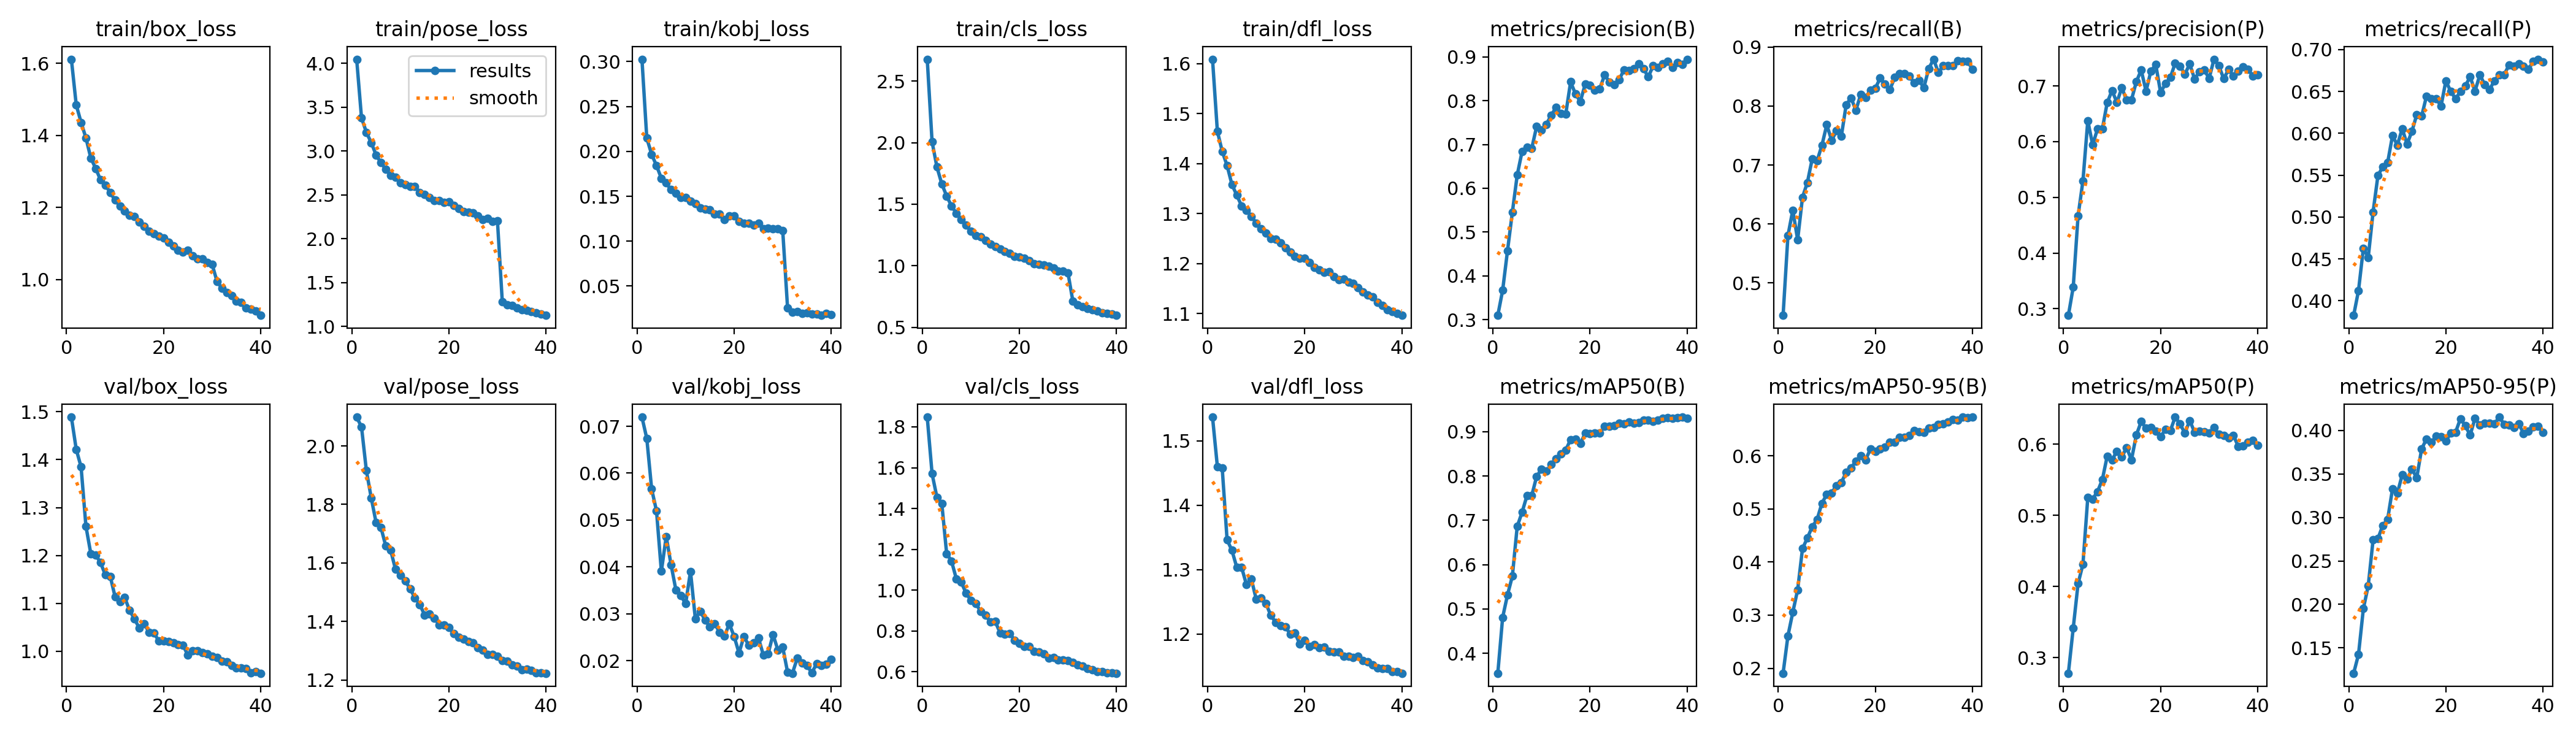

The table this chart was drawn from, first rows:
epoch, time, train/box_loss, train/pose_loss, train/kobj_loss, train/cls_loss, train/dfl_loss, metrics/precision(B), metrics/recall(B), metrics/mAP50(B), metrics/mAP50-95(B), metrics/precision(P), metrics/recall(P), metrics/mAP50(P), metrics/mAP50-95(P), val/box_loss, val/pose_loss, val/kobj_loss, val/cls_loss, val/dfl_loss, lr/pg0, lr/pg1, lr/pg2
1, 224.3, 1.611, 4.048, 0.3027, 2.677, 1.609, 0.3098, 0.4451, 0.3549, 0.1906, 0.2881, 0.3826, 0.2782, 0.1208, 1.489, 2.099, 0.07196, 1.848, 1.537, 0.0003329, 0.0003329, 0.0003329
2, 432.5, 1.485, 3.378, 0.2146, 2.006, 1.465, 0.3671, 0.5804, 0.481, 0.261, 0.3387, 0.4123, 0.3416, 0.1425, 1.422, 2.065, 0.06739, 1.57, 1.46, 0.0006498, 0.0006498, 0.0006498
3, 640.5, 1.436, 3.215, 0.1967, 1.802, 1.424, 0.4575, 0.6236, 0.5317, 0.3054, 0.4667, 0.4627, 0.4041, 0.1951, 1.385, 1.916, 0.0566, 1.455, 1.457, 0.0009501, 0.0009501, 0.0009501
4, 846.4, 1.393, 3.096, 0.1841, 1.665, 1.396, 0.5454, 0.5732, 0.574, 0.3476, 0.5295, 0.4516, 0.4313, 0.2214, 1.261, 1.823, 0.05193, 1.425, 1.346, 0.0009258, 0.0009258, 0.0009258
5, 1055, 1.337, 2.956, 0.17, 1.567, 1.358, 0.6303, 0.6454, 0.6862, 0.4253, 0.6376, 0.506, 0.5249, 0.2741, 1.204, 1.738, 0.03905, 1.179, 1.33, 0.000901, 0.000901, 0.000901
6, 1263, 1.309, 2.867, 0.1648, 1.486, 1.337, 0.684, 0.6703, 0.7181, 0.4452, 0.5943, 0.5495, 0.523, 0.2757, 1.201, 1.722, 0.04649, 1.143, 1.304, 0.0008762, 0.0008762, 0.0008762
7, 1472, 1.277, 2.792, 0.1572, 1.426, 1.315, 0.6936, 0.7104, 0.7553, 0.4663, 0.6224, 0.5602, 0.5332, 0.2909, 1.185, 1.657, 0.04043, 1.055, 1.303, 0.0008515, 0.0008515, 0.0008515
8, 1679, 1.263, 2.722, 0.1532, 1.375, 1.307, 0.6916, 0.707, 0.7563, 0.48, 0.6228, 0.5651, 0.5502, 0.2979, 1.159, 1.644, 0.03504, 1.039, 1.277, 0.0008268, 0.0008268, 0.0008268
9, 1886, 1.241, 2.703, 0.1487, 1.329, 1.294, 0.7411, 0.7335, 0.7988, 0.5106, 0.6699, 0.5971, 0.5831, 0.3328, 1.157, 1.578, 0.0339, 0.9854, 1.285, 0.000802, 0.000802, 0.000802
10, 2093, 1.22, 2.639, 0.1485, 1.279, 1.281, 0.7331, 0.7682, 0.8155, 0.5275, 0.6917, 0.5859, 0.5778, 0.3277, 1.114, 1.557, 0.03212, 0.9508, 1.254, 0.0007772, 0.0007772, 0.0007772
11, 2301, 1.204, 2.616, 0.1444, 1.245, 1.27, 0.7463, 0.7418, 0.8107, 0.5297, 0.6702, 0.6055, 0.5901, 0.349, 1.103, 1.539, 0.03903, 0.9353, 1.256, 0.0007525, 0.0007525, 0.0007525
12, 2501, 1.19, 2.598, 0.1419, 1.234, 1.261, 0.7667, 0.7578, 0.8257, 0.5441, 0.6966, 0.5872, 0.5821, 0.3439, 1.112, 1.512, 0.02893, 0.8964, 1.248, 0.0007277, 0.0007277, 0.0007277
13, 2707, 1.178, 2.599, 0.1371, 1.205, 1.25, 0.7846, 0.7489, 0.8392, 0.5498, 0.6745, 0.6023, 0.5949, 0.3555, 1.085, 1.481, 0.03053, 0.8792, 1.229, 0.000703, 0.000703, 0.000703
14, 2909, 1.176, 2.529, 0.1355, 1.177, 1.248, 0.7713, 0.8023, 0.8503, 0.5687, 0.6751, 0.6223, 0.5781, 0.3457, 1.068, 1.458, 0.02865, 0.8442, 1.218, 0.0006783, 0.0006783, 0.0006783
15, 3113, 1.16, 2.509, 0.1348, 1.157, 1.241, 0.7698, 0.8137, 0.8586, 0.5768, 0.7074, 0.6204, 0.6126, 0.3788, 1.048, 1.422, 0.02719, 0.8472, 1.213, 0.0006535, 0.0006535, 0.0006535
16, 3312, 1.148, 2.47, 0.1303, 1.136, 1.232, 0.8431, 0.793, 0.8824, 0.5903, 0.7285, 0.6442, 0.6316, 0.3902, 1.058, 1.425, 0.02789, 0.7917, 1.212, 0.0006287, 0.0006287, 0.0006287
17, 3514, 1.135, 2.436, 0.13, 1.116, 1.223, 0.8153, 0.8198, 0.8828, 0.6, 0.6905, 0.6416, 0.6224, 0.3862, 1.039, 1.411, 0.02602, 0.7843, 1.2, 0.000604, 0.000604, 0.000604
18, 3715, 1.127, 2.435, 0.1238, 1.101, 1.214, 0.7981, 0.815, 0.8728, 0.5926, 0.7264, 0.6415, 0.623, 0.3933, 1.038, 1.389, 0.02522, 0.7888, 1.202, 0.0005793, 0.0005793, 0.0005793
19, 3912, 1.121, 2.414, 0.128, 1.078, 1.211, 0.8376, 0.8268, 0.8967, 0.6129, 0.7382, 0.6325, 0.6183, 0.3928, 1.022, 1.387, 0.02784, 0.7542, 1.185, 0.0005545, 0.0005545, 0.0005545
20, 4115, 1.116, 2.422, 0.1283, 1.071, 1.21, 0.835, 0.8301, 0.8963, 0.6084, 0.6881, 0.6627, 0.6101, 0.3878, 1.022, 1.379, 0.02514, 0.7404, 1.191, 0.0005297, 0.0005297, 0.0005297
21, 4315, 1.103, 2.38, 0.1223, 1.059, 1.202, 0.8246, 0.8474, 0.8974, 0.6124, 0.704, 0.6499, 0.6207, 0.397, 1.02, 1.358, 0.0216, 0.724, 1.181, 0.000505, 0.000505, 0.000505
22, 4515, 1.093, 2.345, 0.1201, 1.043, 1.192, 0.8271, 0.8369, 0.8973, 0.6165, 0.7149, 0.6413, 0.6187, 0.3981, 1.017, 1.345, 0.02517, 0.7244, 1.184, 0.0004802, 0.0004802, 0.0004802
23, 4716, 1.081, 2.307, 0.1199, 1.015, 1.187, 0.8586, 0.8281, 0.9115, 0.6252, 0.7406, 0.6498, 0.6379, 0.4137, 1.014, 1.34, 0.02324, 0.7017, 1.179, 0.0004555, 0.0004555, 0.0004555
24, 4914, 1.076, 2.306, 0.1177, 1.011, 1.182, 0.8428, 0.8483, 0.9122, 0.6259, 0.7355, 0.6566, 0.6283, 0.4054, 1.013, 1.33, 0.02383, 0.6978, 1.18, 0.0004307, 0.0004307, 0.0004307
25, 5111, 1.082, 2.295, 0.1199, 1.006, 1.184, 0.8371, 0.8554, 0.9142, 0.6351, 0.7208, 0.6673, 0.6154, 0.3948, 0.9916, 1.326, 0.02486, 0.69, 1.173, 0.000406, 0.000406, 0.000406
26, 5309, 1.067, 2.262, 0.114, 0.9952, 1.174, 0.8485, 0.8551, 0.9185, 0.6352, 0.7394, 0.6504, 0.633, 0.414, 1.001, 1.31, 0.02122, 0.6676, 1.172, 0.0003813, 0.0003813, 0.0003813
27, 5504, 1.057, 2.22, 0.1148, 0.9797, 1.168, 0.8699, 0.8507, 0.9181, 0.6387, 0.7125, 0.6698, 0.6168, 0.4062, 1.001, 1.301, 0.02145, 0.6719, 1.173, 0.0003565, 0.0003565, 0.0003565
28, 5703, 1.057, 2.233, 0.1135, 0.9574, 1.169, 0.8686, 0.8396, 0.9213, 0.6477, 0.7254, 0.6581, 0.6181, 0.4087, 0.9969, 1.287, 0.02556, 0.6575, 1.166, 0.0003318, 0.0003318, 0.0003318
29, 5904, 1.047, 2.2, 0.1139, 0.9589, 1.163, 0.8729, 0.8436, 0.9193, 0.6453, 0.7283, 0.6523, 0.6172, 0.4087, 0.995, 1.286, 0.02228, 0.6589, 1.166, 0.000307, 0.000307, 0.000307
30, 6104, 1.042, 2.206, 0.1119, 0.941, 1.16, 0.8835, 0.8311, 0.9206, 0.6444, 0.7134, 0.6629, 0.6157, 0.4077, 0.9894, 1.281, 0.02286, 0.6543, 1.164, 0.0002823, 0.0002823, 0.0002823
31, 6298, 0.995, 1.282, 0.02563, 0.713, 1.152, 0.8734, 0.8634, 0.9267, 0.6519, 0.7479, 0.67, 0.6231, 0.4154, 0.9867, 1.267, 0.01754, 0.6464, 1.166, 0.0002575, 0.0002575, 0.0002575
32, 6489, 0.9763, 1.25, 0.02096, 0.6828, 1.143, 0.8543, 0.8795, 0.9264, 0.6534, 0.736, 0.67, 0.6137, 0.4073, 0.9791, 1.265, 0.0173, 0.6341, 1.159, 0.0002327, 0.0002327, 0.0002327
33, 6678, 0.9644, 1.239, 0.02147, 0.6703, 1.136, 0.8794, 0.8568, 0.9227, 0.6586, 0.7129, 0.6814, 0.6125, 0.4061, 0.9779, 1.252, 0.02053, 0.628, 1.157, 0.000208, 0.000208, 0.000208
34, 6868, 0.9553, 1.211, 0.01964, 0.6552, 1.133, 0.8758, 0.8684, 0.9261, 0.6606, 0.7293, 0.6803, 0.6086, 0.4035, 0.9697, 1.247, 0.01944, 0.6176, 1.152, 0.0001833, 0.0001833, 0.0001833
35, 7056, 0.9403, 1.191, 0.02039, 0.6409, 1.123, 0.8849, 0.8688, 0.9302, 0.6635, 0.7179, 0.6833, 0.6123, 0.4078, 0.9655, 1.235, 0.01893, 0.6111, 1.147, 0.0001585, 0.0001585, 0.0001585
36, 7244, 0.9362, 1.181, 0.01858, 0.6331, 1.116, 0.8895, 0.8685, 0.9312, 0.6683, 0.7267, 0.6798, 0.5967, 0.3966, 0.9655, 1.236, 0.01738, 0.6018, 1.147, 0.0001337, 0.0001337, 0.0001337
37, 7432, 0.9209, 1.17, 0.01891, 0.619, 1.107, 0.8765, 0.8773, 0.93, 0.6667, 0.7344, 0.6764, 0.5972, 0.3992, 0.9637, 1.232, 0.01938, 0.6001, 1.147, 0.000109, 0.000109, 0.000109
38, 7622, 0.9173, 1.156, 0.01739, 0.6145, 1.104, 0.887, 0.876, 0.9317, 0.6727, 0.7293, 0.6856, 0.6029, 0.4044, 0.9553, 1.224, 0.019, 0.5948, 1.142, 8.425e-05, 8.425e-05, 8.425e-05
39, 7811, 0.9136, 1.142, 0.01954, 0.6068, 1.1, 0.8833, 0.8758, 0.9329, 0.6717, 0.7181, 0.6885, 0.6052, 0.405, 0.958, 1.224, 0.0192, 0.5948, 1.142, 5.95e-05, 5.95e-05, 5.95e-05
40, 8001, 0.9007, 1.126, 0.01837, 0.5975, 1.096, 0.8947, 0.8627, 0.9299, 0.6729, 0.7199, 0.6853, 0.5987, 0.3981, 0.954, 1.223, 0.02025, 0.5934, 1.139, 3.475e-05, 3.475e-05, 3.475e-05
